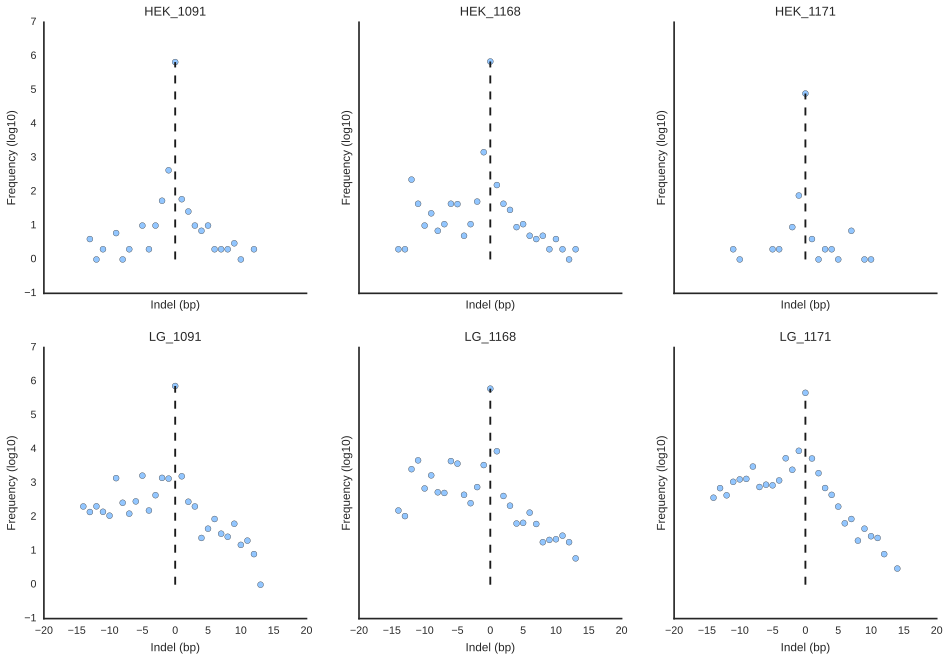

The file beside this chart, header and first rows:
, HEK_1091, HEK_1168, HEK_1171, LG_1091, LG_1168, LG_1171
-14, 0, 2, 0, 204, 155, 369
-13, 4, 2, 0, 140, 106, 709
-12, 1, 227, 0, 206, 2571, 436
-11, 2, 44, 2, 142, 4683, 1088
-10, 0, 10, 1, 109, 694, 1283
-9, 6, 23, 0, 1398, 1689, 1328
-8, 1, 7, 0, 262, 535, 3072
-7, 2, 11, 0, 125, 511, 766
-6, 0, 44, 0, 288, 4449, 894
-5, 10, 43, 2, 1656, 3740, 859
-4, 2, 5, 2, 155, 451, 1196
-3, 10, 11, 0, 439, 255, 5402
-2, 54, 51, 9, 1423, 761, 2468
-1, 429, 1464, 77, 1353, 3400, 8952
0, 668735, 695662, 78928, 732775, 611277, 460766
1, 60, 157, 4, 1587, 8710, 5319
2, 26, 44, 1, 281, 416, 1961
3, 10, 29, 2, 204, 215, 714
4, 7, 9, 2, 24, 64, 449
5, 10, 11, 1, 45, 67, 202
6, 2, 5, 0, 87, 134, 65
7, 2, 4, 7, 32, 62, 87
8, 2, 5, 0, 26, 18, 20
9, 3, 2, 1, 63, 21, 45
10, 1, 4, 1, 15, 22, 27
11, 0, 2, 0, 20, 28, 24
12, 2, 1, 0, 8, 18, 8
13, 0, 2, 0, 1, 6, 0
14, 0, 0, 0, 0, 0, 3
efficiency, 0.0966, 0.319, 0.1419, 1.405, 5.526, 8.192
